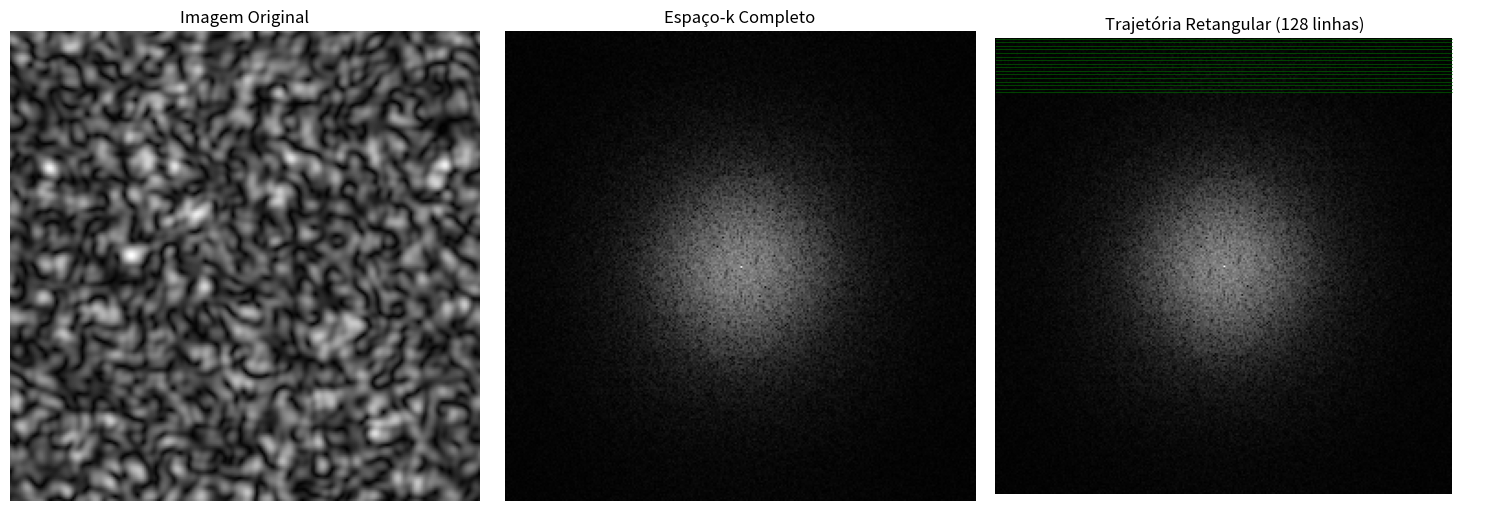

Source code (Python):
import numpy as np
import matplotlib.pyplot as plt

def extract_rectangular_trajectories(image, n_lines=64):
    k_space_full = np.fft.fft2(image)
    k_space_shifted = np.fft.fftshift(k_space_full)
    
    N, M = k_space_shifted.shape
    
    todos_valores = []
    todas_coordenadas = []
    
    step = max(1, N // n_lines)
    line_indices = range(0, N, step)
    
    kx_coords = np.linspace(-1, 1, M)
    ky_coords = np.linspace(-1, 1, N)
    
    for i in line_indices:
        line_values = k_space_shifted[i, :]
        
        for j in range(M):
            coord_x = kx_coords[j]
            coord_y = ky_coords[i]
            todas_coordenadas.append([coord_x, coord_y])
        
        todos_valores.extend(line_values)
    
    valores_dft = np.array(todos_valores)
    coordenadas = np.array(todas_coordenadas)
    
    return valores_dft, coordenadas

def plot_rectangular_trajectories(image, valores_dft, coordenadas):
    fig, axes = plt.subplots(1, 3, figsize=(15, 5))
    
    axes[0].imshow(image, cmap='gray')
    axes[0].set_title('Imagem Original')
    axes[0].axis('off')
    
    k_space_full = np.fft.fft2(image)
    k_space_shifted = np.fft.fftshift(k_space_full)
    N, M = k_space_shifted.shape
    
    axes[1].imshow(np.log10(np.abs(k_space_shifted) + 1), cmap='gray')
    axes[1].set_title('Espaço-k Completo')
    axes[1].axis('off')
    
    axes[2].imshow(np.log10(np.abs(k_space_shifted) + 1), cmap='gray')
    
    n_lines = len(np.unique(coordenadas[:,1]))
    
    for i in range(min(16, n_lines)):
        start_idx = i * M
        end_idx = start_idx + M
        if end_idx <= len(coordenadas):
            coords_slice = coordenadas[start_idx:end_idx]
            axes[2].plot(coords_slice[:, 0] * M//2 + M//2, 
                        coords_slice[:, 1] * N//2 + N//2, 
                        'g-', alpha=0.5, linewidth=0.8)
    
    axes[2].set_title(f'Trajetória Retangular ({n_lines} linhas)')
    axes[2].axis('off')
    
    plt.tight_layout()
    plt.show()

if __name__ == '__main__':
    try:
        x = plt.imread('exemplo_corte_axial.jpg')
        if len(x.shape) == 3:
            x = x[:, :, 0]
        print(f"Imagem carregada: {x.shape}")
    except FileNotFoundError:
        print("Arquivo não encontrado. Criando imagem de exemplo...")
        x = np.random.randn(256, 256)
        x = np.abs(np.fft.ifft2(np.fft.fft2(x) * np.exp(-0.001*(np.arange(256)[:, None]**2 + np.arange(256)[None, :]**2)))).real
        print(f"Imagem exemplo criada: {x.shape}")
    
    n_lines = 90
    valores_dft, coordenadas = extract_rectangular_trajectories(x, n_lines)
    
    print(f"Numero de linhas retangulares: {n_lines}")
    print(f"Valores DFT shape: {valores_dft.shape}")
    print(f"Coordenadas shape: {coordenadas.shape}")
    print(f"Total de pontos amostrados: {len(valores_dft)}")
    
    plot_rectangular_trajectories(x, valores_dft, coordenadas)
